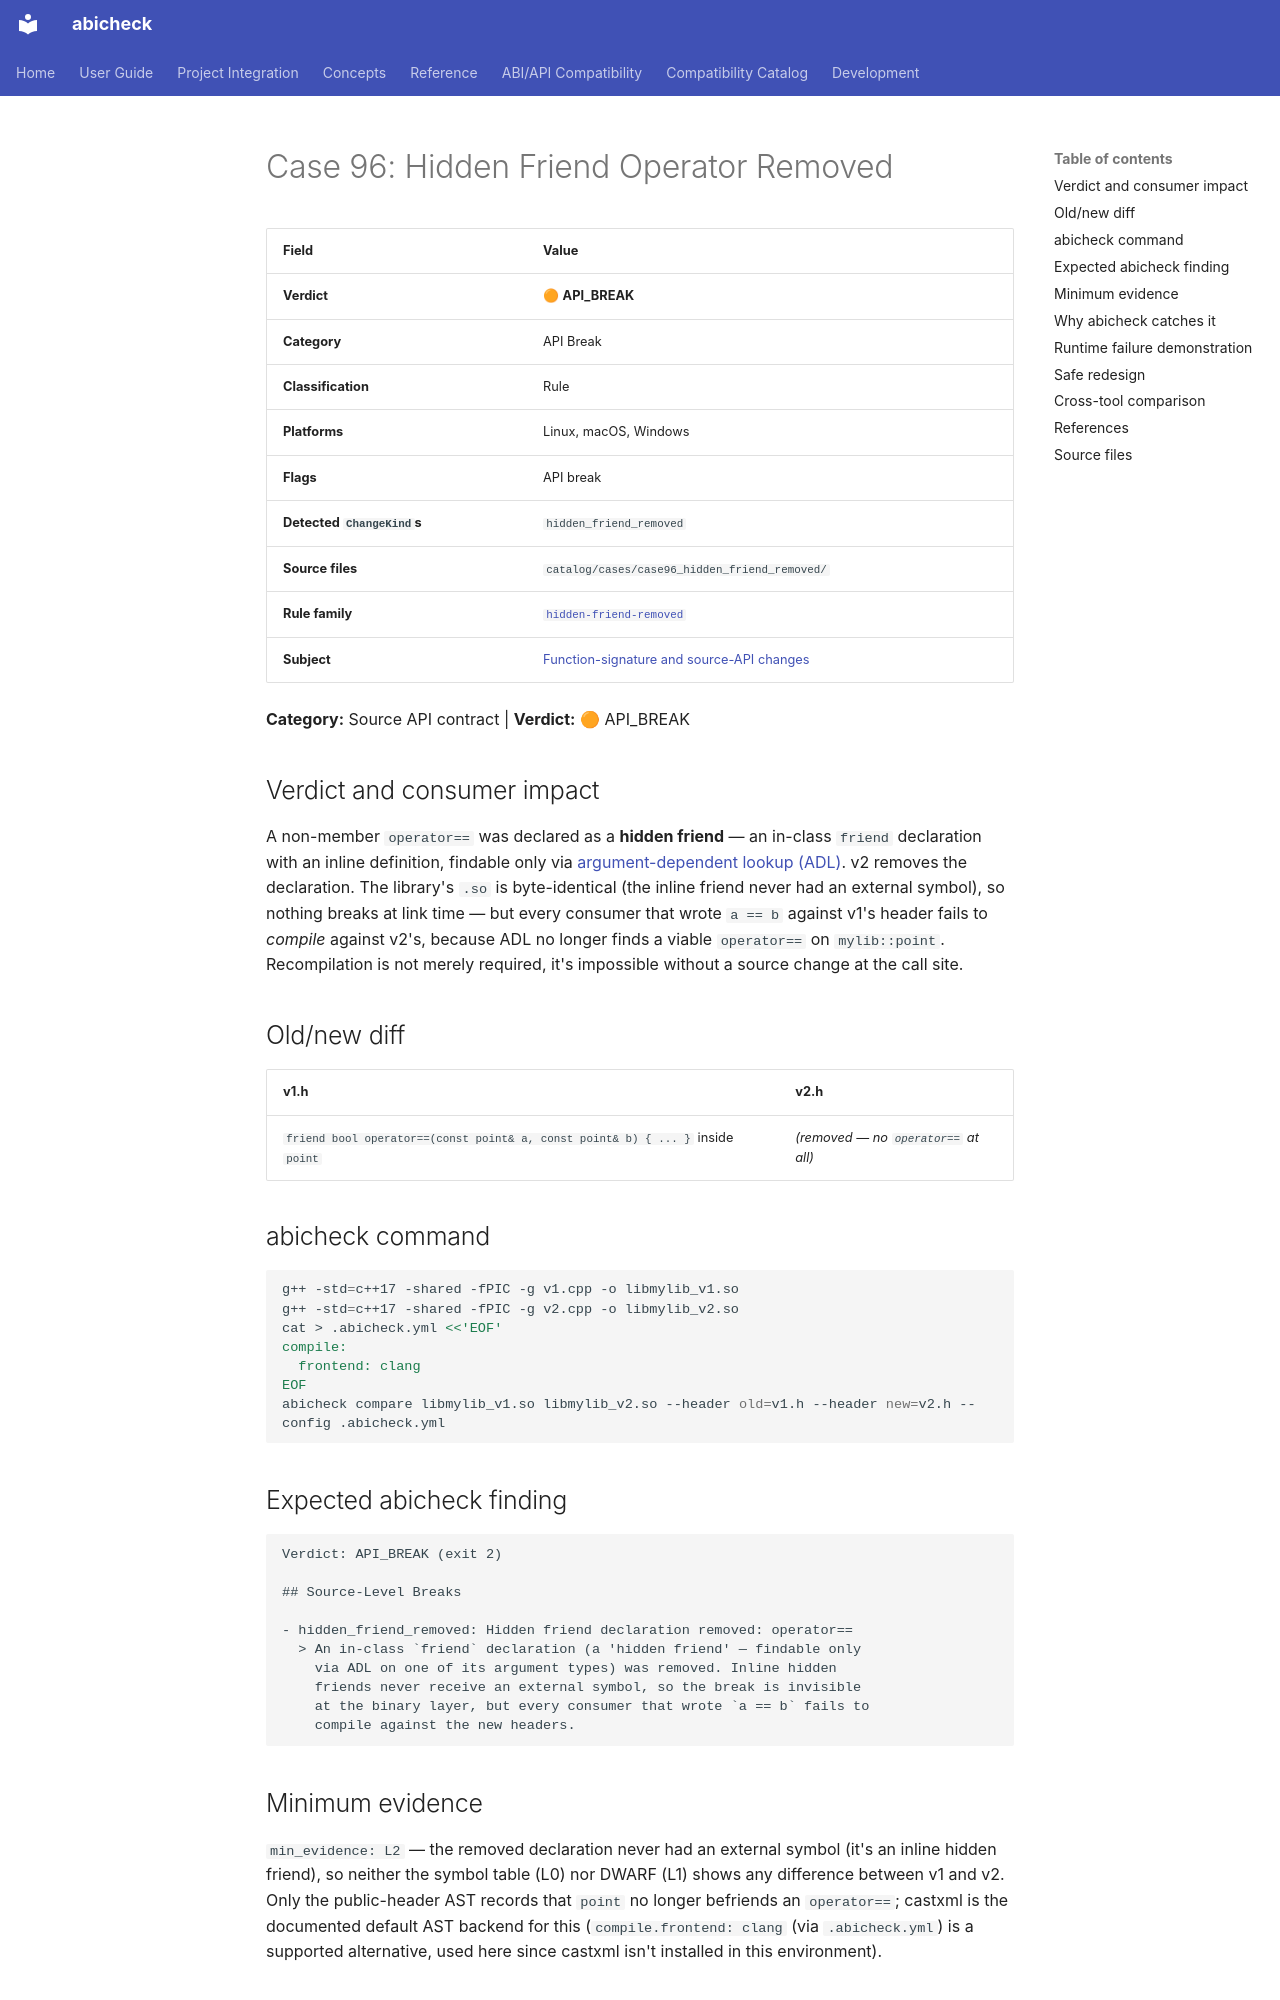

repository: abicheck/abicheck · page: reference/examples/case96_hidden_friend_removed/index.html · generator: mkdocs

<!-- DO NOT EDIT — generated by scripts/gen_examples_docs.py. Source: catalog/cases/<case>/README.md + catalog/ground_truth.json. -->
# Case 96: Hidden Friend Operator Removed

| Field | Value |
|-------|-------|
| **Verdict** | 🟠 **API_BREAK** |
| **Category** | API Break |
| **Classification** | Rule |
| **Platforms** | Linux, macOS, Windows |
| **Flags** | API break |
| **Detected `ChangeKind`s** | `hidden_friend_removed` |
| **Source files** | `catalog/cases/case96_hidden_friend_removed/` |
| **Rule family** | [`hidden-friend-removed`](by-rule/hidden-friend-removed.md) |
| **Subject** | [Function-signature and source-API changes](by-subject/function-signature-and-source-api-changes.md) |

**Category:** Source API contract | **Verdict:** 🟠 API_BREAK

## Verdict and consumer impact

A non-member `operator==` was declared as a **hidden friend** — an in-class
`friend` declaration with an inline definition, findable only via
[argument-dependent lookup (ADL)](https://en.cppreference.com/w/cpp/language/adl).
v2 removes the declaration. The library's `.so` is byte-identical (the
inline friend never had an external symbol), so nothing breaks at link
time — but every consumer that wrote `a == b` against v1's header fails to
*compile* against v2's, because ADL no longer finds a viable `operator==`
on `mylib::point`. Recompilation is not merely required, it's impossible
without a source change at the call site.

## Old/new diff

| v1.h | v2.h |
|------|------|
| `friend bool operator==(const point& a, const point& b) { ... }` inside `point` | *(removed — no `operator==` at all)* |

## abicheck command

```bash
g++ -std=c++17 -shared -fPIC -g v1.cpp -o libmylib_v1.so
g++ -std=c++17 -shared -fPIC -g v2.cpp -o libmylib_v2.so
cat > .abicheck.yml <<'EOF'
compile:
  frontend: clang
EOF
abicheck compare libmylib_v1.so libmylib_v2.so --header old=v1.h --header new=v2.h --config .abicheck.yml
```

## Expected abicheck finding

```text
Verdict: API_BREAK (exit 2)

## Source-Level Breaks

- hidden_friend_removed: Hidden friend declaration removed: operator==
  > An in-class `friend` declaration (a 'hidden friend' — findable only
    via ADL on one of its argument types) was removed. Inline hidden
    friends never receive an external symbol, so the break is invisible
    at the binary layer, but every consumer that wrote `a == b` fails to
    compile against the new headers.
```

## Minimum evidence

`min_evidence: L2` — the removed declaration never had an external symbol
(it's an inline hidden friend), so neither the symbol table (L0) nor DWARF
(L1) shows any difference between v1 and v2. Only the public-header AST
records that `point` no longer befriends an `operator==`; castxml is the
documented default AST backend for this (`compile.frontend: clang` (via `.abicheck.yml`) is a
supported alternative, used here since castxml isn't installed in this
environment).
